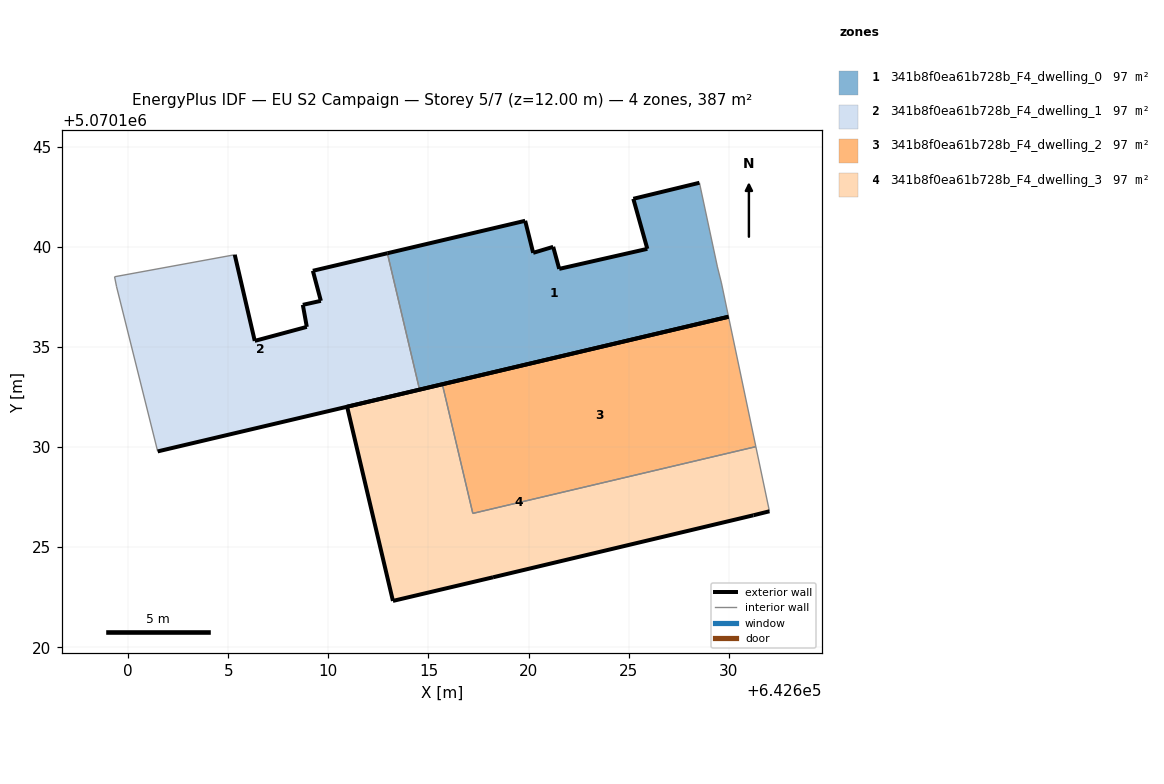
=== STOREY PLAN SPEC (per zone: floor XY polygon, exterior-wall plan segments, windows/doors) ===
zone 1: 341b8f0ea61b728b_F4_dwelling_0  (96.9 m²)
  floor: (642629.99, 5070136.51) (642629.64, 5070138.20) (642629.44, 5070139.00) (642628.54, 5070143.21) (642625.23, 5070142.41) (642625.94, 5070139.91) (642621.53, 5070138.91) (642621.23, 5070140.01) (642620.23, 5070139.71) (642619.83, 5070141.31) (642612.95, 5070139.69) (642614.55, 5070132.87)
  exterior wall: (642612.95, 5070139.69) – (642619.83, 5070141.31)  [7.1 m]
  exterior wall: (642619.83, 5070141.31) – (642620.23, 5070139.71)  [1.7 m]
  exterior wall: (642620.23, 5070139.71) – (642621.23, 5070140.01)  [1.0 m]
  exterior wall: (642621.23, 5070140.01) – (642621.53, 5070138.91)  [1.1 m]
  exterior wall: (642621.53, 5070138.91) – (642625.94, 5070139.91)  [4.5 m]
  exterior wall: (642625.94, 5070139.91) – (642625.23, 5070142.41)  [2.6 m]
  exterior wall: (642625.23, 5070142.41) – (642628.54, 5070143.21)  [3.4 m]
  exterior wall: (642629.99, 5070136.51) – (642614.55, 5070132.87)  [15.9 m]
  interior walls: 4
zone 2: 341b8f0ea61b728b_F4_dwelling_1  (96.9 m²)
  floor: (642614.55, 5070132.87) (642612.95, 5070139.69) (642609.22, 5070138.81) (642609.62, 5070137.31) (642608.72, 5070137.11) (642608.92, 5070136.01) (642606.32, 5070135.31) (642605.32, 5070139.61) (642599.32, 5070138.51) (642599.42, 5070138.01) (642601.47, 5070129.79)
  exterior wall: (642605.32, 5070139.61) – (642606.32, 5070135.31)  [4.4 m]
  exterior wall: (642606.32, 5070135.31) – (642608.92, 5070136.01)  [2.7 m]
  exterior wall: (642608.92, 5070136.01) – (642608.72, 5070137.11)  [1.1 m]
  exterior wall: (642608.72, 5070137.11) – (642609.62, 5070137.31)  [0.9 m]
  exterior wall: (642609.62, 5070137.31) – (642609.22, 5070138.81)  [1.6 m]
  exterior wall: (642609.22, 5070138.81) – (642612.95, 5070139.69)  [3.8 m]
  exterior wall: (642614.55, 5070132.87) – (642601.47, 5070129.79)  [13.4 m]
  interior walls: 4
zone 3: 341b8f0ea61b728b_F4_dwelling_2  (96.9 m²)
  floor: (642631.36, 5070130.02) (642629.99, 5070136.51) (642615.69, 5070133.14) (642617.21, 5070126.69)
  exterior wall: (642615.69, 5070133.14) – (642629.99, 5070136.51)  [14.7 m]
  interior walls: 3
zone 4: 341b8f0ea61b728b_F4_dwelling_3  (96.9 m²)
  floor: (642631.23, 5070126.59) (642632.04, 5070126.79) (642631.36, 5070130.02) (642617.21, 5070126.69) (642615.69, 5070133.14) (642610.94, 5070132.02) (642613.22, 5070122.32) (642618.22, 5070123.50)
  exterior wall: (642632.04, 5070126.79) – (642631.23, 5070126.59)  [0.8 m]
  exterior wall: (642631.23, 5070126.59) – (642618.22, 5070123.50)  [13.4 m]
  exterior wall: (642618.22, 5070123.50) – (642613.22, 5070122.32)  [5.1 m]
  exterior wall: (642613.22, 5070122.32) – (642610.94, 5070132.02)  [10.0 m]
  exterior wall: (642610.94, 5070132.02) – (642615.69, 5070133.14)  [4.9 m]
  interior walls: 3

=== DERIVED (storey summary) ===
Building: EU S2 Campaign
Storey: 5 of 7  (floor level z = 12.00 m)
Storey gross floor area: 387.5 m²
Zones on this storey: 4
  - 341b8f0ea61b728b_F4_dwelling_0: floor 96.9 m²; exterior wall 37.3 m (111.8 m²); WWR 0.0%
  - 341b8f0ea61b728b_F4_dwelling_1: floor 96.9 m²; exterior wall 28.0 m (83.9 m²); WWR 0.0%
  - 341b8f0ea61b728b_F4_dwelling_2: floor 96.9 m²; exterior wall 14.7 m (44.1 m²); WWR 0.0%
  - 341b8f0ea61b728b_F4_dwelling_3: floor 96.9 m²; exterior wall 34.2 m (102.6 m²); WWR 0.0%
Zone adjacency (shared interzone walls):
  - 341b8f0ea61b728b_F4_dwelling_0 ↔ 341b8f0ea61b728b_F4_dwelling_1
  - 341b8f0ea61b728b_F4_dwelling_2 ↔ 341b8f0ea61b728b_F4_dwelling_3